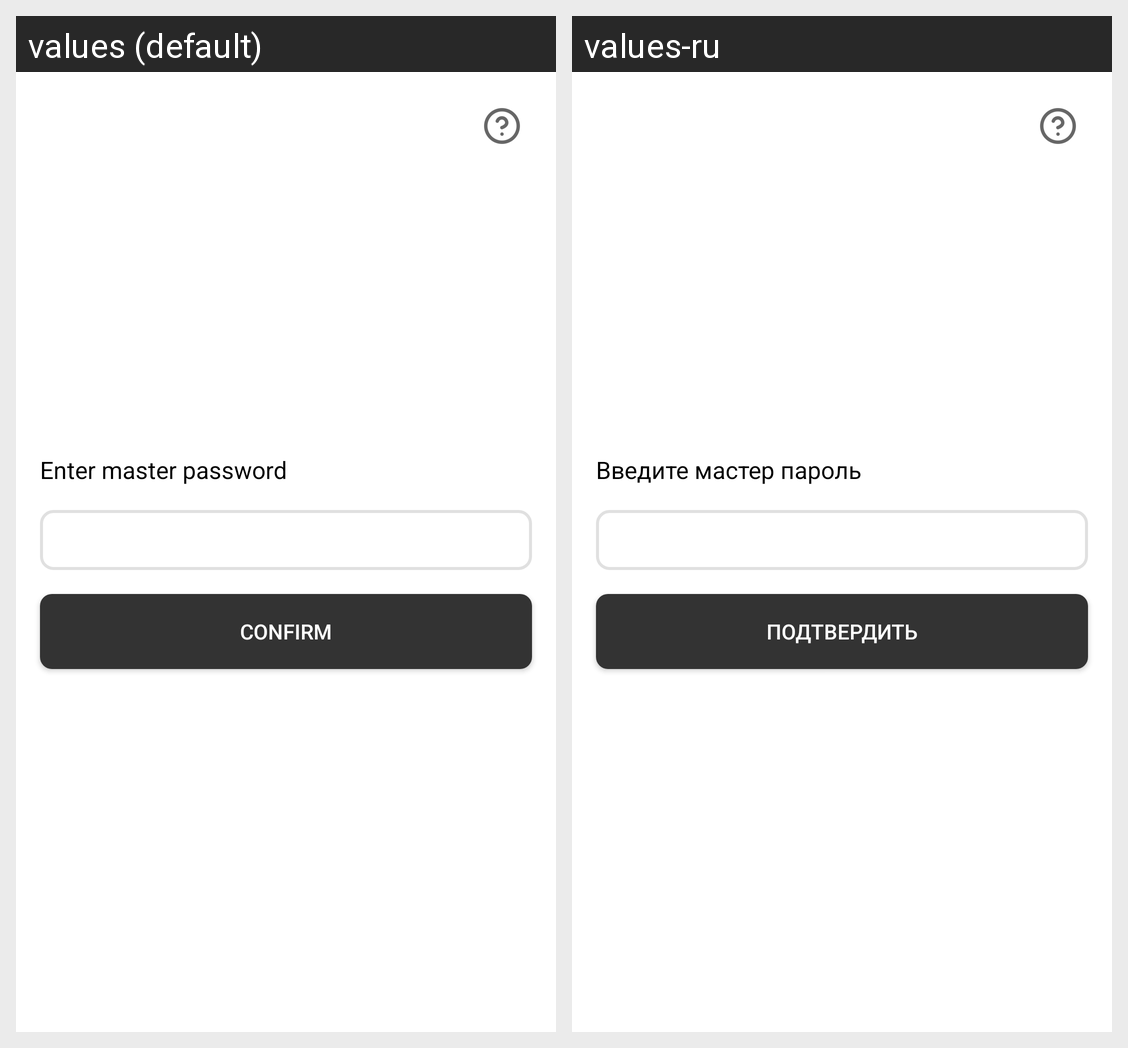

The same Android screen rendered under two of its app's locales, left to right. List the strings drawn on it with the default value and each locale's translation.
Android screen res/layout/enter_master_key.xml rendered under 2 locales, left to right: values (default), values-ru. Device: Nexus 5 (rendered at 1080×1920; each locale shown at half size, 540×960, under a caption strip naming it); theme Theme.MyApplication.
Strings drawn on this screen, with the default value and each locale's value (text and hints the layout hard-codes, and strings that could not be matched under every locale, appear in the picture but are not listed):

enter_master_password
  values: Enter master password
  values-ru: Введите мастер пароль

confirm_master_password
  values: Confirm
  values-ru: Подтвердить
